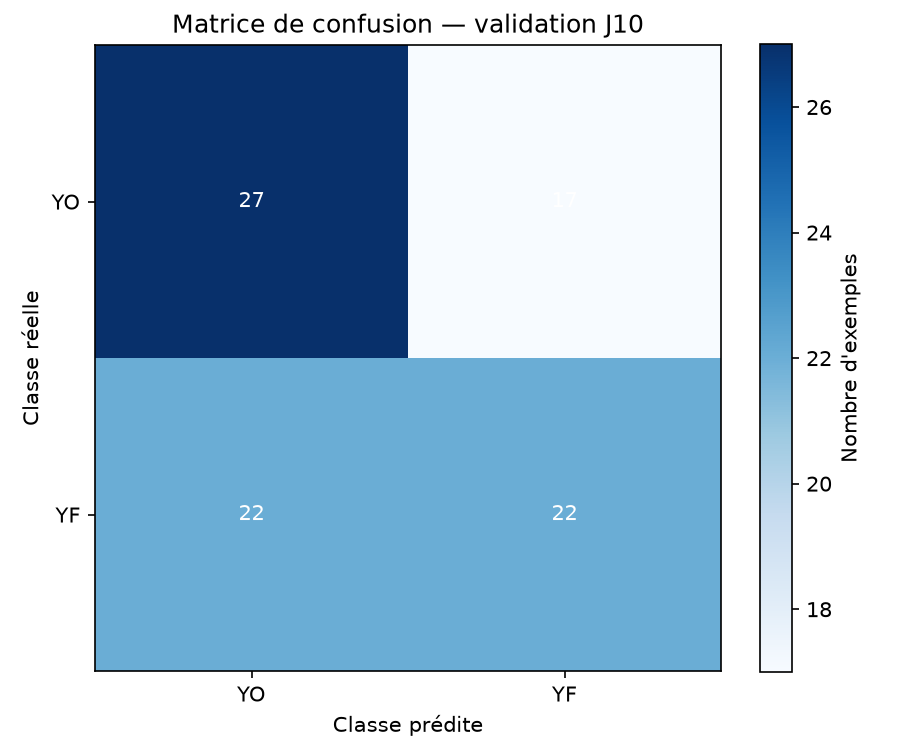

The file beside this chart, header and first rows:
, predicted_YO, predicted_YF
true_YO, 27, 17
true_YF, 22, 22
